Run: headless pygame with SDL's dummy video driver; simulated clock (each Clock.tick advances the game by its frame time, no real sleeping); random seed 0; keys injected as events and as key.get_pressed() state; no mouse input.
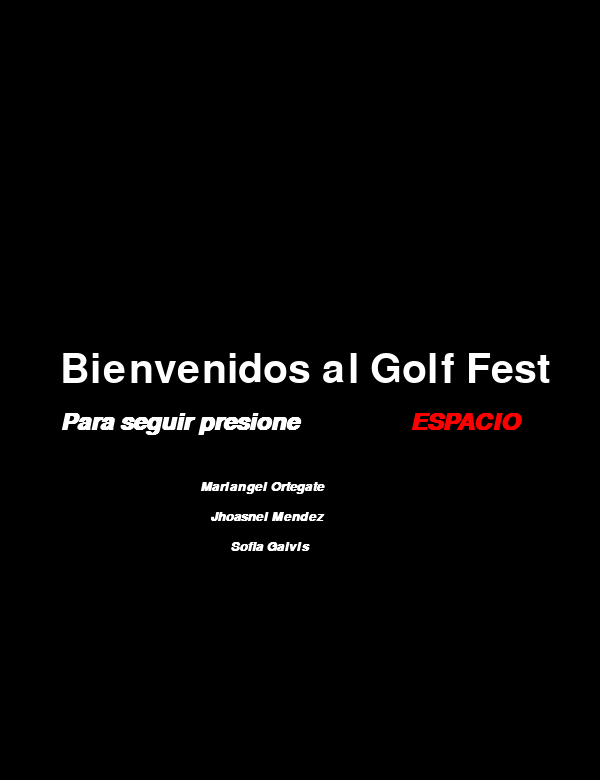
Frame 1 of 4 · flips 1–60 · no input
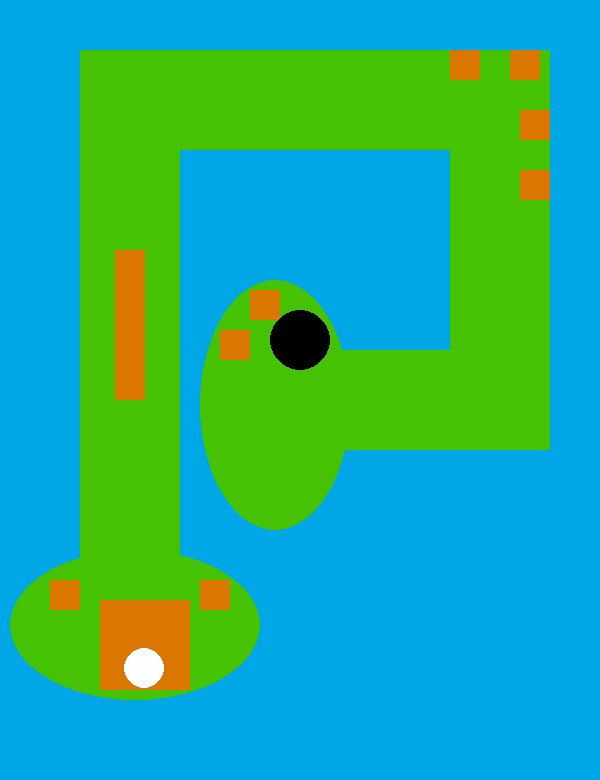
Frame 2 of 4 · flips 61–180 · tapped SPACE, RETURN · held RIGHT (→), D
Frame 3 of 4 · flips 181–300 · held DOWN (↓), S · screen unchanged from frame 2, image omitted
Frame 4 of 4 · flips 301–420 · held LEFT (←), A, UP (↑), W · screen unchanged from frame 3, image omitted

The pygame program that drew these frames:

import pygame 
import sys 
import random

F = (0, 167, 231)
P = (69, 194, 2)
L = (219, 119, 0)
N = (0, 0, 0)
B = (255, 255, 255)
R = (255, 0, 0)
c_1 = random.randint(120, 170)
c_2 = random.randint(620, 670)

pygame.init()

ventana = pygame.display.set_mode((600, 780))
pygame.display.set_caption("Golf Fest")

Clock = pygame.time.Clock()

pantalla_inicio = True

while True:
    Clock.tick(50)

    for event in pygame.event.get():
        if event.type == pygame.QUIT:
            pygame.quit()
            sys.exit()

        elif event.type == pygame.KEYDOWN:
            if event.key == pygame.K_ESCAPE:
                pygame.quit()
                sys.exit()
            elif event.key == pygame.K_SPACE:
                pantalla_inicio = False 


    if pantalla_inicio:
        ventana.fill(N)
        font = pygame.font.SysFont(None, 60)
        texto = font.render("Bienvenidos al Golf Fest", True, B)
        ventana.blit(texto, (60, 350))
        fuente_arial = pygame.font.SysFont("Arial", 35, 1, 1)
        texto = fuente_arial.render("Para seguir presione", 1, B)
        ventana.blit(texto,(60,410))
        texto = fuente_arial.render("ESPACIO", 1, R)
        ventana.blit(texto,(410,410))
        fuente_arial = pygame.font.SysFont("Arial", 20, 1, 1)
        ventana.blit(fuente_arial.render("Mariangel Ortegate", 1, B), (200,480))
        ventana.blit(fuente_arial.render("Jhoasnel Mendez", 1, B), (210,510))
        ventana.blit(fuente_arial.render("Sofia Galvis", 1, B), (230,540))

    else:

        ventana.fill(F)

        # pasto
        pygame.draw.ellipse(ventana,P, (10,550,250,150))
        pygame.draw.rect(ventana,P, ((80,50), (100,550)))
        pygame.draw.rect(ventana,P, ((180,50), (370,100)))
        pygame.draw.rect(ventana,P, ((450,150), (100,300)))
        pygame.draw.rect(ventana,P, ((270,350), (180,100)))
        pygame.draw.ellipse(ventana,P, (200,280,150,250))
        # obstaculos
        pygame.draw.rect(ventana,L, ((50,580), (30,30)))
        pygame.draw.rect(ventana,L, ((200,580), (30,30)))
        pygame.draw.rect(ventana,L, ((100,600), (90,90)))
        pygame.draw.rect(ventana,L, ((115,250), (30,150)))
        pygame.draw.rect(ventana,L, ((450,50), (30,30)))
        pygame.draw.rect(ventana,L, ((510,50), (30,30)))
        pygame.draw.rect(ventana,L, ((520,110), (30,30)))
        pygame.draw.rect(ventana,L, ((520,170), (30,30)))
        pygame.draw.rect(ventana,L, ((220,330), (30,30)))
        pygame.draw.rect(ventana,L, ((250,290), (30,30)))

        # hoyo
        pygame.draw.circle(ventana,N, (300,340), 30)
        # pelota
        pygame.draw.circle(ventana,B, (c_1,c_2), 20)



    pygame.display.flip()
